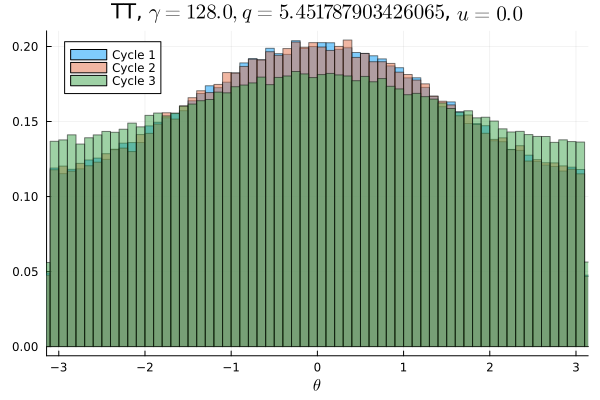

The data file committed next to this chart (first rows):
Cycle 1, Cycle 2, Cycle 3
0.007484, 0.007425, 0.008519
0.007281, 0.007306, 0.008606
0.007472, 0.007372, 0.008419
0.007213, 0.007556, 0.008919
0.007381, 0.007437, 0.008919
0.007422, 0.007491, 0.00845
0.007531, 0.007691, 0.008578
0.007603, 0.007497, 0.008847
0.007947, 0.007678, 0.008559
0.008, 0.007838, 0.009009
0.007922, 0.008041, 0.009053
0.00795, 0.007931, 0.008897
0.008053, 0.008153, 0.008978
0.008469, 0.008541, 0.008981
0.008528, 0.008206, 0.009172
0.008509, 0.008316, 0.009622
0.008447, 0.008269, 0.009347
0.008472, 0.008894, 0.008953
0.009206, 0.008881, 0.009487
0.009319, 0.009175, 0.009828
0.009516, 0.009306, 0.009719
0.009338, 0.009506, 0.009687
0.009722, 0.009822, 0.009684
0.009747, 0.009541, 0.009888
0.009897, 0.009606, 0.009888
0.009912, 0.01024, 0.01002
0.0101, 0.01034, 0.01003
0.01038, 0.01066, 0.01016
0.01062, 0.01068, 0.01049
0.01085, 0.01045, 0.01017
0.01091, 0.01077, 0.01042
0.01076, 0.011, 0.01062
0.01103, 0.01126, 0.01069
0.01107, 0.01141, 0.01063
0.01154, 0.01129, 0.01073
0.01152, 0.01179, 0.01113
0.01184, 0.01172, 0.01087
0.01197, 0.01197, 0.01119
0.0121, 0.0121, 0.01108
0.01182, 0.01185, 0.01102
0.01247, 0.01251, 0.01114
0.01256, 0.01213, 0.01107
0.01221, 0.01209, 0.01125
0.0124, 0.01236, 0.0113
0.01208, 0.01249, 0.01144
0.01281, 0.01272, 0.01112
0.01268, 0.01253, 0.01167
0.01232, 0.01273, 0.01153
0.01276, 0.01247, 0.01123
0.01246, 0.01286, 0.01129
0.01276, 0.01267, 0.01145
0.01264, 0.0122, 0.01133
0.01273, 0.01259, 0.01149
0.01263, 0.01247, 0.01137
0.01228, 0.0127, 0.01127
0.01251, 0.01296, 0.01154
0.01257, 0.01236, 0.01102
0.01222, 0.01201, 0.01122
0.01234, 0.01222, 0.01152
0.01224, 0.01219, 0.01108
... 40 more rows
